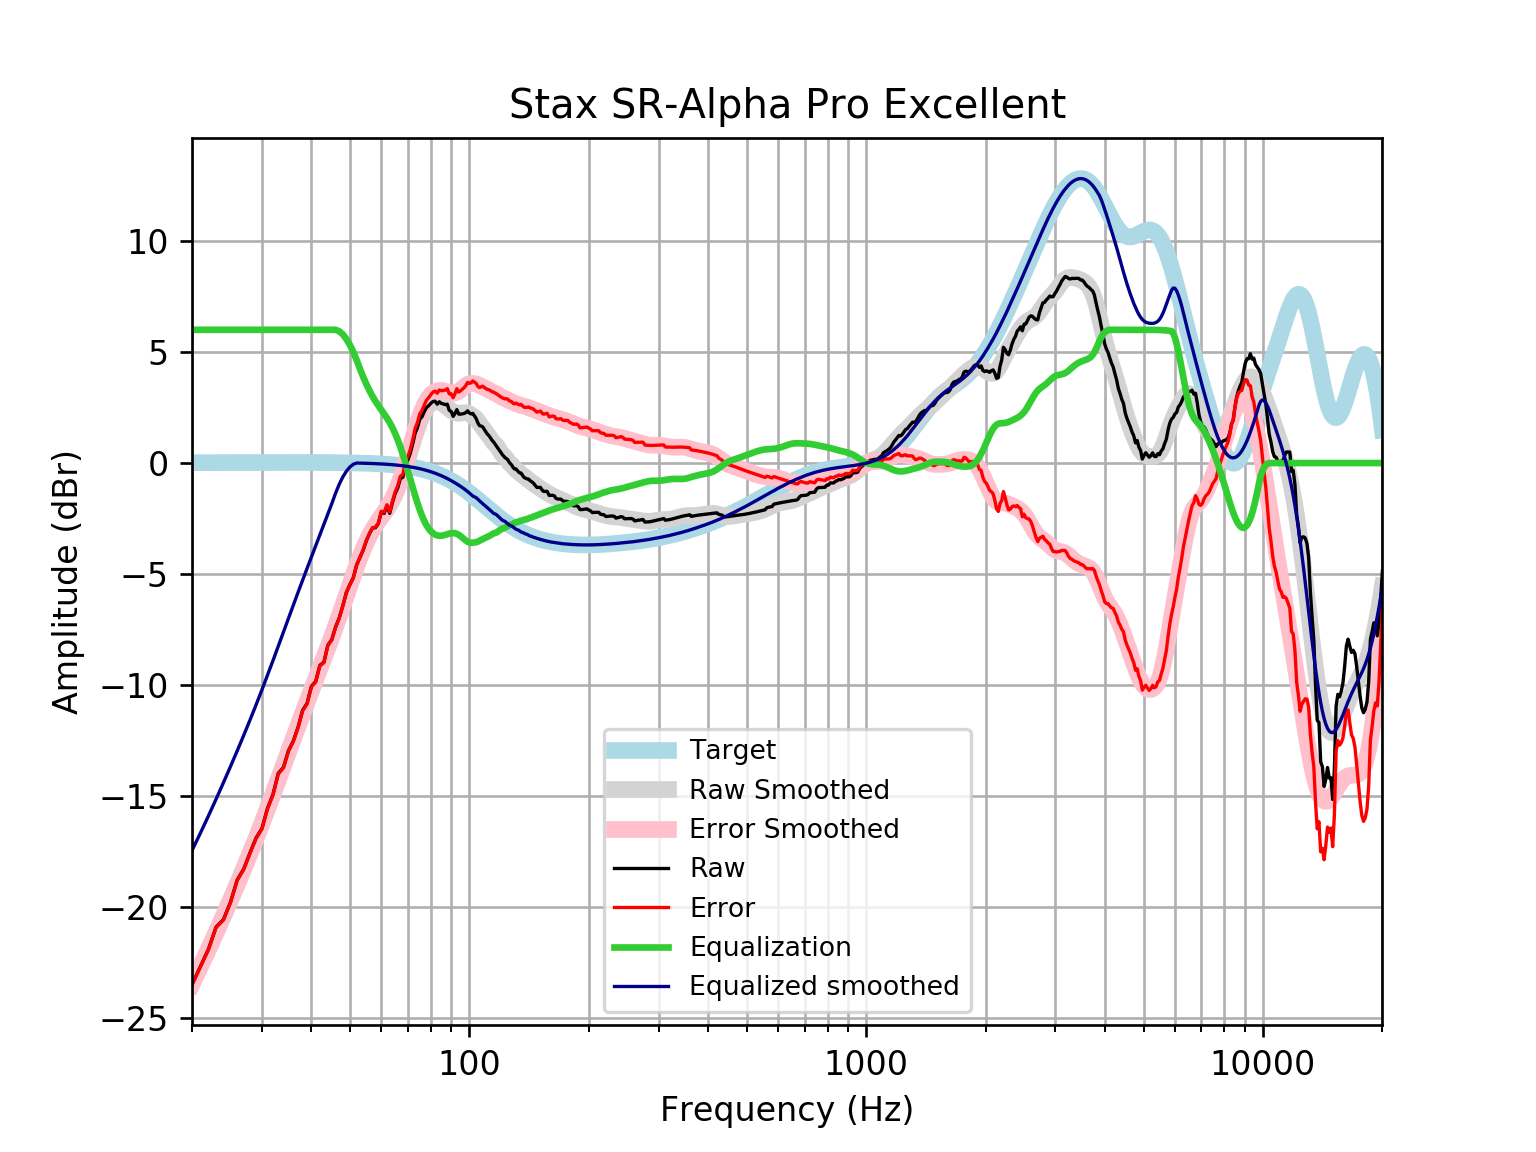

Values plotted in this chart, from the file beside it:
frequency, raw, error, smoothed, error_smoothed, equalization, equalized_raw, equalized_smoothed, target
20, -23.48, -23.5, -23.44, -23.46, 6, -17.48, -17.44, 0.01648
21, -22.66, -22.68, -22.66, -22.68, 6.0, -16.66, -16.66, 0.01765
22, -21.89, -21.91, -21.89, -21.9, 6.0, -15.89, -15.89, 0.01876
23, -20.89, -20.91, -21.13, -21.15, 6, -14.89, -15.13, 0.01983
24, -20.55, -20.57, -20.39, -20.41, 6, -14.55, -14.39, 0.02084
25, -19.77, -19.8, -19.66, -19.69, 6, -13.77, -13.66, 0.02179
26, -18.77, -18.79, -18.96, -18.98, 6.0, -12.77, -12.96, 0.02269
27, -18.28, -18.3, -18.26, -18.28, 6.0, -12.28, -12.26, 0.02353
28, -17.55, -17.57, -17.57, -17.59, 6, -11.55, -11.57, 0.02431
29, -16.88, -16.91, -16.89, -16.91, 6, -10.88, -10.89, 0.02502
30, -16.45, -16.48, -16.22, -16.24, 6, -10.45, -10.22, 0.02566
31, -15.54, -15.57, -15.55, -15.58, 6, -9.543, -9.549, 0.02622
32, -14.92, -14.94, -14.89, -14.92, 6, -8.916, -8.891, 0.02668
33, -13.97, -13.99, -14.24, -14.27, 6.0, -7.965, -8.244, 0.02704
34, -13.7, -13.73, -13.61, -13.64, 6, -7.701, -7.612, 0.02728
35, -12.95, -12.98, -13, -13.02, 6.0, -6.952, -6.997, 0.0274
36, -12.51, -12.54, -12.4, -12.43, 6, -6.513, -6.4, 0.02739
37, -11.9, -11.93, -11.83, -11.85, 6.0, -5.898, -5.825, 0.02723
38, -11.13, -11.16, -11.27, -11.3, 6, -5.131, -5.272, 0.02692
39, -10.82, -10.84, -10.74, -10.77, 6, -4.815, -4.739, 0.02644
40, -10.04, -10.07, -10.23, -10.25, 6, -4.044, -4.227, 0.02579
41, -9.833, -9.858, -9.731, -9.756, 6, -3.833, -3.731, 0.02496
42, -9.107, -9.131, -9.249, -9.273, 6, -3.107, -3.249, 0.02393
43, -8.966, -8.989, -8.774, -8.797, 6.0, -2.966, -2.774, 0.02272
44, -8.195, -8.216, -8.304, -8.325, 6.0, -2.195, -2.304, 0.0213
45, -7.949, -7.968, -7.833, -7.853, 6.0, -1.949, -1.833, 0.01967
46, -7.387, -7.405, -7.361, -7.379, 6.0, -1.387, -1.361, 0.01783
47, -6.968, -6.984, -6.887, -6.903, 5.933, -1.035, -0.9541, 0.01577
48, -6.415, -6.429, -6.414, -6.428, 5.792, -0.6236, -0.6226, 0.01347
49, -5.82, -5.831, -5.947, -5.958, 5.581, -0.2393, -0.3661, 0.01094
50, -5.467, -5.475, -5.491, -5.499, 5.313, -0.1542, -0.1776, 0.008144
51, -5.16, -5.165, -5.051, -5.056, 4.997, -0.1626, -0.05405, 0.00508
52, -4.586, -4.588, -4.634, -4.636, 4.636, 0.04992, 0.001774, 0.001724
53, -4.25, -4.248, -4.244, -4.243, 4.243, -0.007067, -0.001894, -0.001946
54, -3.92, -3.914, -3.887, -3.881, 3.881, -0.03845, -0.005905, -0.005958
55, -3.5, -3.489, -3.564, -3.554, 3.554, 0.05437, -0.01029, -0.01034
56, -3.182, -3.167, -3.278, -3.263, 3.263, 0.0808, -0.01508, -0.01514
57, -2.931, -2.91, -3.027, -3.007, 3.007, 0.07641, -0.02033, -0.02038
58, -2.909, -2.883, -2.808, -2.782, 2.782, -0.1276, -0.02607, -0.02611
59, -2.716, -2.684, -2.614, -2.581, 2.581, -0.135, -0.03234, -0.03238
60, -2.208, -2.169, -2.435, -2.396, 2.396, 0.1878, -0.03921, -0.03925
61, -2.264, -2.218, -2.261, -2.214, 2.214, -0.05012, -0.04672, -0.04675
62, -1.931, -1.876, -2.081, -2.026, 2.026, 0.09461, -0.05494, -0.05496
63, -2.261, -2.197, -1.884, -1.821, 1.821, -0.4404, -0.06392, -0.06393
64, -1.777, -1.703, -1.664, -1.59, 1.59, -0.1868, -0.07372, -0.07373
65, -1.382, -1.298, -1.415, -1.331, 1.331, -0.05106, -0.0844, -0.08441
66, -1.121, -1.025, -1.138, -1.042, 1.042, -0.07933, -0.09604, -0.09603
67, -0.7002, -0.5915, -0.8321, -0.7234, 0.7234, 0.02329, -0.1087, -0.1087
68, -0.6383, -0.516, -0.5034, -0.381, 0.381, -0.2574, -0.1224, -0.1224
69, -0.05804, 0.07918, -0.1571, -0.01986, 0.01986, -0.03818, -0.1372, -0.1372
70, 0.1386, 0.2919, 0.1998, 0.3531, -0.3531, -0.2144, -0.1533, -0.1533
71, 0.4499, 0.6205, 0.5594, 0.73, -0.73, -0.2801, -0.1706, -0.1706
72, 0.8694, 1.059, 0.9134, 1.103, -1.103, -0.2332, -0.1892, -0.1892
73, 1.344, 1.553, 1.253, 1.462, -1.462, -0.1181, -0.2092, -0.2092
74, 1.597, 1.827, 1.569, 1.799, -1.799, -0.2026, -0.2306, -0.2305
75, 1.966, 2.22, 1.854, 2.107, -2.107, -0.141, -0.2535, -0.2534
76, 2.09, 2.368, 2.101, 2.379, -2.379, -0.2893, -0.2778, -0.2778
77, 2.318, 2.621, 2.308, 2.612, -2.612, -0.2939, -0.3037, -0.3037
78, 2.5, 2.831, 2.473, 2.804, -2.804, -0.3038, -0.3312, -0.3312
79, 2.586, 2.947, 2.597, 2.957, -2.957, -0.3705, -0.3604, -0.3603
... 553 more rows
